Run: headless pygame with SDL's dummy video driver; simulated clock (each Clock.tick advances the game by its frame time, no real sleeping); random seed 0; keys injected as events and as key.get_pressed() state; mouse plan: one left click at the window centre at the start of phase 2, then a move to the lower-right quarter at the start of phase 3.
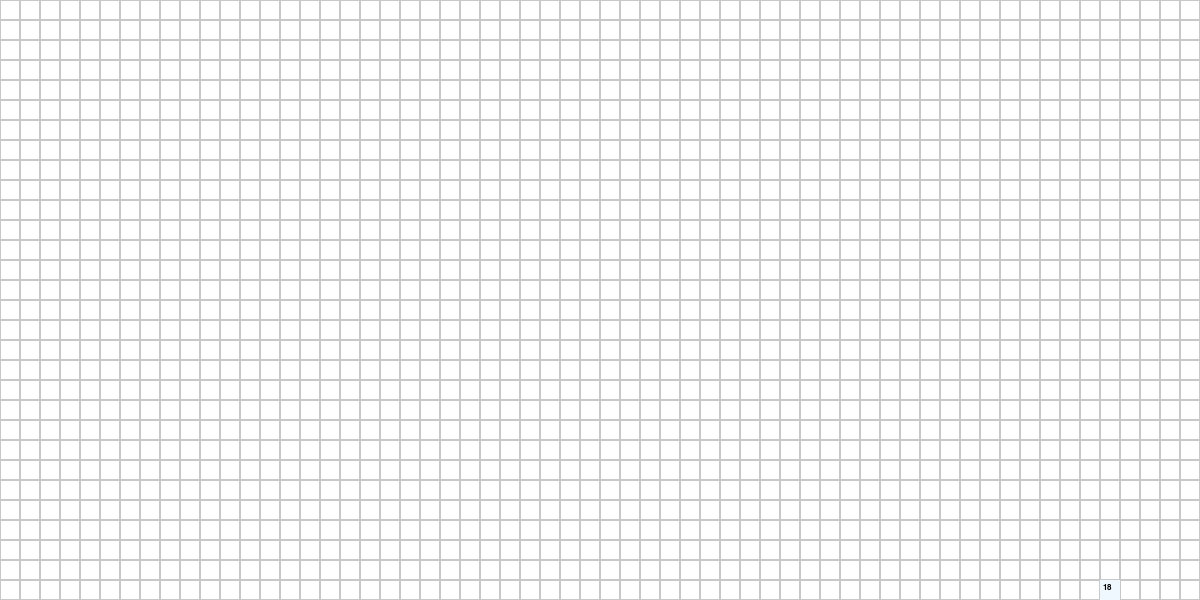
Frame 1 of 4 · flips 1–60 · no input
Frame 2 of 4 · flips 61–180 · clicked the window centre · tapped SPACE, RETURN · held RIGHT (→), D · screen unchanged from frame 1, image omitted
Frame 3 of 4 · flips 181–300 · moved the mouse to the lower-right quarter · held DOWN (↓), S · screen unchanged from frame 2, image omitted
Frame 4 of 4 · flips 301–420 · held LEFT (←), A, UP (↑), W · screen unchanged from frame 3, image omitted

The pygame program that drew these frames:

import random
from typing import List, Optional, Tuple
import pygame

pygame.init()

width, height = 1200, 600
cell_size = 20

cols = width // cell_size
rows = height // cell_size

screen = pygame.display.set_mode((width, height))
pygame.display.set_caption("Tree evolution")


class Cell:
    def __init__(self, tree: 'Tree', x: int, y: int, gen: Optional[int] = None, state: Optional[str] = None) -> None:
        self.tree = tree
        self.x = x
        self.y = y
        self.level = (self.y - rows) + 7
        self.energy = self.update_energy()
        self.gen = gen if gen else 0
        self.state = state if state else '0'

    def how_mutch_upper(self) -> int:
        count = 0
        for cell in self.tree.cells:
            if cell.x == self.x and cell.y < self.y:
                count += 1
        return count if count < 3 else 0

    def update_energy(self) -> int:
        self.energy = self.level * (3 - self.how_mutch_upper())
        return self.energy

    def draw_energy(self, screen: pygame.Surface) -> None:
        font = pygame.font.SysFont(None, 12)
        energy_text = font.render(str(self.energy), True, (0, 0, 0))
        screen.blit(energy_text, (self.x * cell_size + 3, self.y * cell_size + 3))


class Tree:
    def __init__(self) -> None:
        self.cells: List[Cell] = []
        self.energy: int = 300
        self.getting_energy: int = sum([cell.energy for cell in self.cells])
        self.waste_energy: int = len(self.cells) * 13
        self.genome: List[Tuple[int, int, int]] = [self.generate_gen() for _ in range(16)]
        self.genome += [self.generate_color()]

        self.birth()

    @staticmethod
    def generate_gen() -> List[int]:
        return [random.randint(0, 31) if (num := random.randint(0, 31)) <= 15 else 30 for _ in range(4)]

    @staticmethod
    def generate_color() -> Tuple[int, int, int]:
        return (random.randint(0, 255), random.randint(0, 255), random.randint(0, 255))

    def birth(self) -> None:
        self.cells.append(Cell(tree=self, x=random.randint(5, cols-5), y=rows - 1, gen=self.genome[0]))
    
    def grow(self) -> None:
        for cell in self.cells:
            if cell.state == '0':
                pass


    def update_cells(self) -> None:
        for cell in self.cells:
            cell.update_energy()


def draw_genome(screen: pygame.Surface, genome: List[Tuple[int, int, int]]) -> None:
    font = pygame.font.SysFont('Arial', 15)
    x_offset = 50
    y_offset = 10
    column_width = 160
    max_genes_per_column = len(genome) // 2

    for i, gene in enumerate(genome):
        if i == 16:
            continue

        if i < max_genes_per_column:
            col_offset = x_offset
            gene_index = i
        else:
            col_offset = x_offset + column_width 
            gene_index = i - max_genes_per_column  

        gene_number_text = font.render(f"{i + 1}", True, (128, 128, 128))
        screen.blit(gene_number_text, (col_offset - 30, y_offset + gene_index * 90 + 25))

        gene_values = [str(g) for g in gene]
        positions = [(col_offset + 20, y_offset + gene_index * 90 + 20),  
                     (col_offset, y_offset + gene_index * 90 + 40),   
                     (col_offset + 40, y_offset + gene_index * 90 + 40),  
                     (col_offset + 20, y_offset + gene_index * 90 + 60)]  
        
        for idx, value in enumerate(gene_values):
            color = (128, 128, 128) if value == '30' else (255, 255, 0)
            gene_number_text = font.render(value, True, color)
            screen.blit(gene_number_text, positions[idx])

tree = Tree()

running = True
selected_tree = None
genome_window = pygame.Surface((300, 560))
genome_window.fill((0, 0, 0)) 
while running:
    screen.fill((255, 255, 255))

    for row in range(rows):
        for col in range(cols):
            pygame.draw.rect(screen, (200, 200, 200), (col * cell_size, row * cell_size, cell_size, cell_size), 1)

    for cell in tree.cells:
        cell.update_energy()
        pygame.draw.rect(screen, tree.genome[16] if cell.state == '1' else (240, 248, 255), (cell.x * cell_size, cell.y * cell_size, cell_size, cell_size))
        cell.draw_energy(screen)

    if selected_tree:
        draw_genome(genome_window, selected_tree.genome)
        screen.blit(genome_window, (width - 320, 20))

    pygame.display.flip()

    for event in pygame.event.get():
        if event.type == pygame.QUIT:
            running = False
        if event.type == pygame.MOUSEBUTTONDOWN:
            mouse_x, mouse_y = pygame.mouse.get_pos()
            clicked_cell_x = mouse_x // cell_size
            clicked_cell_y = mouse_y // cell_size
            for cell in tree.cells:
                if cell.x == clicked_cell_x and cell.y == clicked_cell_y:
                    if selected_tree == tree:
                        selected_tree = None
                    else:
                        selected_tree = tree
                    break

pygame.quit()
